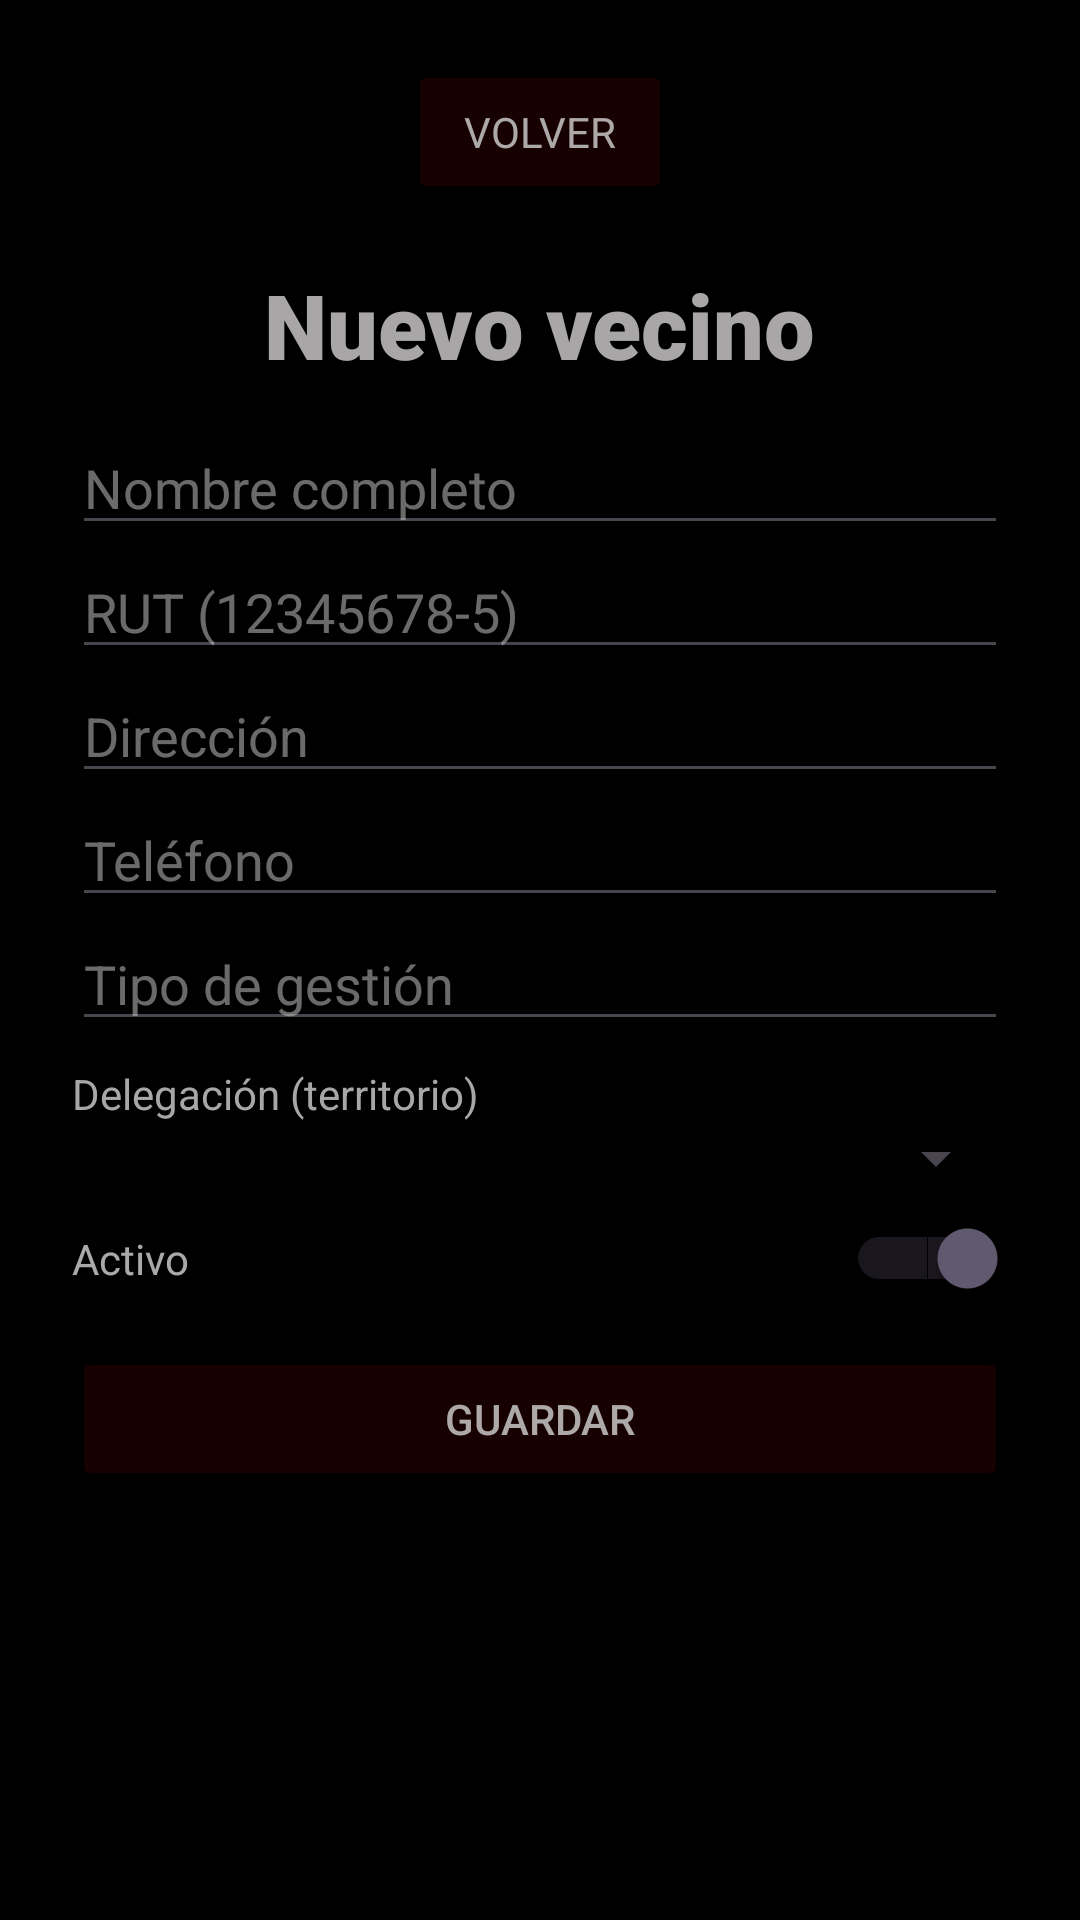

This screen was rendered from an Android layout file. Write that file and the resources it references.
<!-- AndroidManifest.xml: application theme Theme.PROYECTOPENKA -->
<!-- res/layout/activity_vecino_form.xml -->
<?xml version="1.0" encoding="utf-8"?>
<androidx.constraintlayout.widget.ConstraintLayout xmlns:android="http://schemas.android.com/apk/res/android"
    xmlns:app="http://schemas.android.com/apk/res-auto"
    android:id="@+id/main"
    android:layout_width="match_parent"
    android:layout_height="match_parent">

    <Button
        android:id="@+id/btnbackvecinoform"
        android:layout_width="wrap_content"
        android:layout_height="wrap_content"
        android:layout_marginTop="20dp"
        android:backgroundTint="#26960000"
        android:fontFamily="sans-serif"
        android:text="Volver"
        android:textColor="#CCD3D3D3"
        app:layout_constraintEnd_toEndOf="parent"
        app:layout_constraintStart_toStartOf="parent"
        app:layout_constraintTop_toTopOf="parent"
        app:strokeColor="#80397676"
        app:strokeWidth="1sp" />

    <TextView
        android:id="@+id/titlevecinoform"
        android:layout_width="wrap_content"
        android:layout_height="wrap_content"
        android:layout_marginTop="20dp"
        android:fontFamily="sans-serif-black"
        android:text="Nuevo vecino"
        android:textColor="#A8A6A6"
        android:textSize="30sp"
        app:layout_constraintEnd_toEndOf="parent"
        app:layout_constraintStart_toStartOf="parent"
        app:layout_constraintTop_toBottomOf="@+id/btnbackvecinoform" />

    <ScrollView
        android:layout_width="match_parent"
        android:layout_height="0dp"
        android:layout_marginTop="12dp"
        android:layout_marginStart="24dp"
        android:layout_marginEnd="24dp"
        android:layout_marginBottom="16dp"
        app:layout_constraintBottom_toBottomOf="parent"
        app:layout_constraintEnd_toEndOf="parent"
        app:layout_constraintStart_toStartOf="parent"
        app:layout_constraintTop_toBottomOf="@+id/titlevecinoform">

        <LinearLayout
            android:layout_width="match_parent"
            android:layout_height="wrap_content"
            android:orientation="vertical">

            <EditText
                android:id="@+id/formVecinoNombre"
                android:layout_width="match_parent"
                android:layout_height="wrap_content"
                android:hint="Nombre completo"
                android:inputType="textPersonName"
                android:textColor="#CCD3D3D3"
                android:textColorHint="#80D3D3D3" />

            <EditText
                android:id="@+id/formVecinoRut"
                android:layout_width="match_parent"
                android:layout_height="wrap_content"
                android:hint="RUT (12345678-5)"
                android:inputType="text"
                android:textColor="#CCD3D3D3"
                android:textColorHint="#80D3D3D3" />

            <EditText
                android:id="@+id/formVecinoDireccion"
                android:layout_width="match_parent"
                android:layout_height="wrap_content"
                android:hint="Dirección"
                android:inputType="textPostalAddress"
                android:textColor="#CCD3D3D3"
                android:textColorHint="#80D3D3D3" />

            <EditText
                android:id="@+id/formVecinoTelefono"
                android:layout_width="match_parent"
                android:layout_height="wrap_content"
                android:hint="Teléfono"
                android:inputType="phone"
                android:textColor="#CCD3D3D3"
                android:textColorHint="#80D3D3D3" />

            <EditText
                android:id="@+id/formVecinoGestion"
                android:layout_width="match_parent"
                android:layout_height="wrap_content"
                android:hint="Tipo de gestión"
                android:inputType="text"
                android:textColor="#CCD3D3D3"
                android:textColorHint="#80D3D3D3" />

            <TextView
                android:layout_width="match_parent"
                android:layout_height="wrap_content"
                android:layout_marginTop="8dp"
                android:text="Delegación (territorio)"
                android:textColor="#A8A6A6" />

            <Spinner
                android:id="@+id/formVecinoTerritorio"
                android:layout_width="match_parent"
                android:layout_height="wrap_content" />

            <Switch
                android:id="@+id/formVecinoActivo"
                android:layout_width="match_parent"
                android:layout_height="wrap_content"
                android:layout_marginTop="8dp"
                android:checked="true"
                android:text="Activo"
                android:textColor="#CCD3D3D3" />

            <Button
                android:id="@+id/btnsavevecino"
                android:layout_width="match_parent"
                android:layout_height="wrap_content"
                android:layout_marginTop="16dp"
                android:layout_marginBottom="16dp"
                android:backgroundTint="#26960000"
                android:text="Guardar"
                android:textColor="#CCD3D3D3"
                app:strokeColor="#80397676"
                app:strokeWidth="1sp" />

        </LinearLayout>

    </ScrollView>

</androidx.constraintlayout.widget.ConstraintLayout>
<!-- resources referenced by this layout -->
<resources>
  <style name="Theme.PROYECTOPENKA" parent="Base.Theme.PROYECTOPENKA" />
  <style name="Base.Theme.PROYECTOPENKA" parent="Theme.Material3.DayNight.NoActionBar">
          <item name="android:windowBackground">@android:color/black</item>
          <item name="android:windowAnimationStyle">@style/FadeTransition</item>
      </style>
  <style name="FadeTransition" parent="@android:style/Animation.Activity">
          <item name="android:activityOpenEnterAnimation">@anim/fade_in</item>
          <item name="android:activityOpenExitAnimation">@anim/fade_out</item>
          <item name="android:activityCloseEnterAnimation">@anim/fade_in</item>
          <item name="android:activityCloseExitAnimation">@anim/fade_out</item>
      </style>
</resources>
